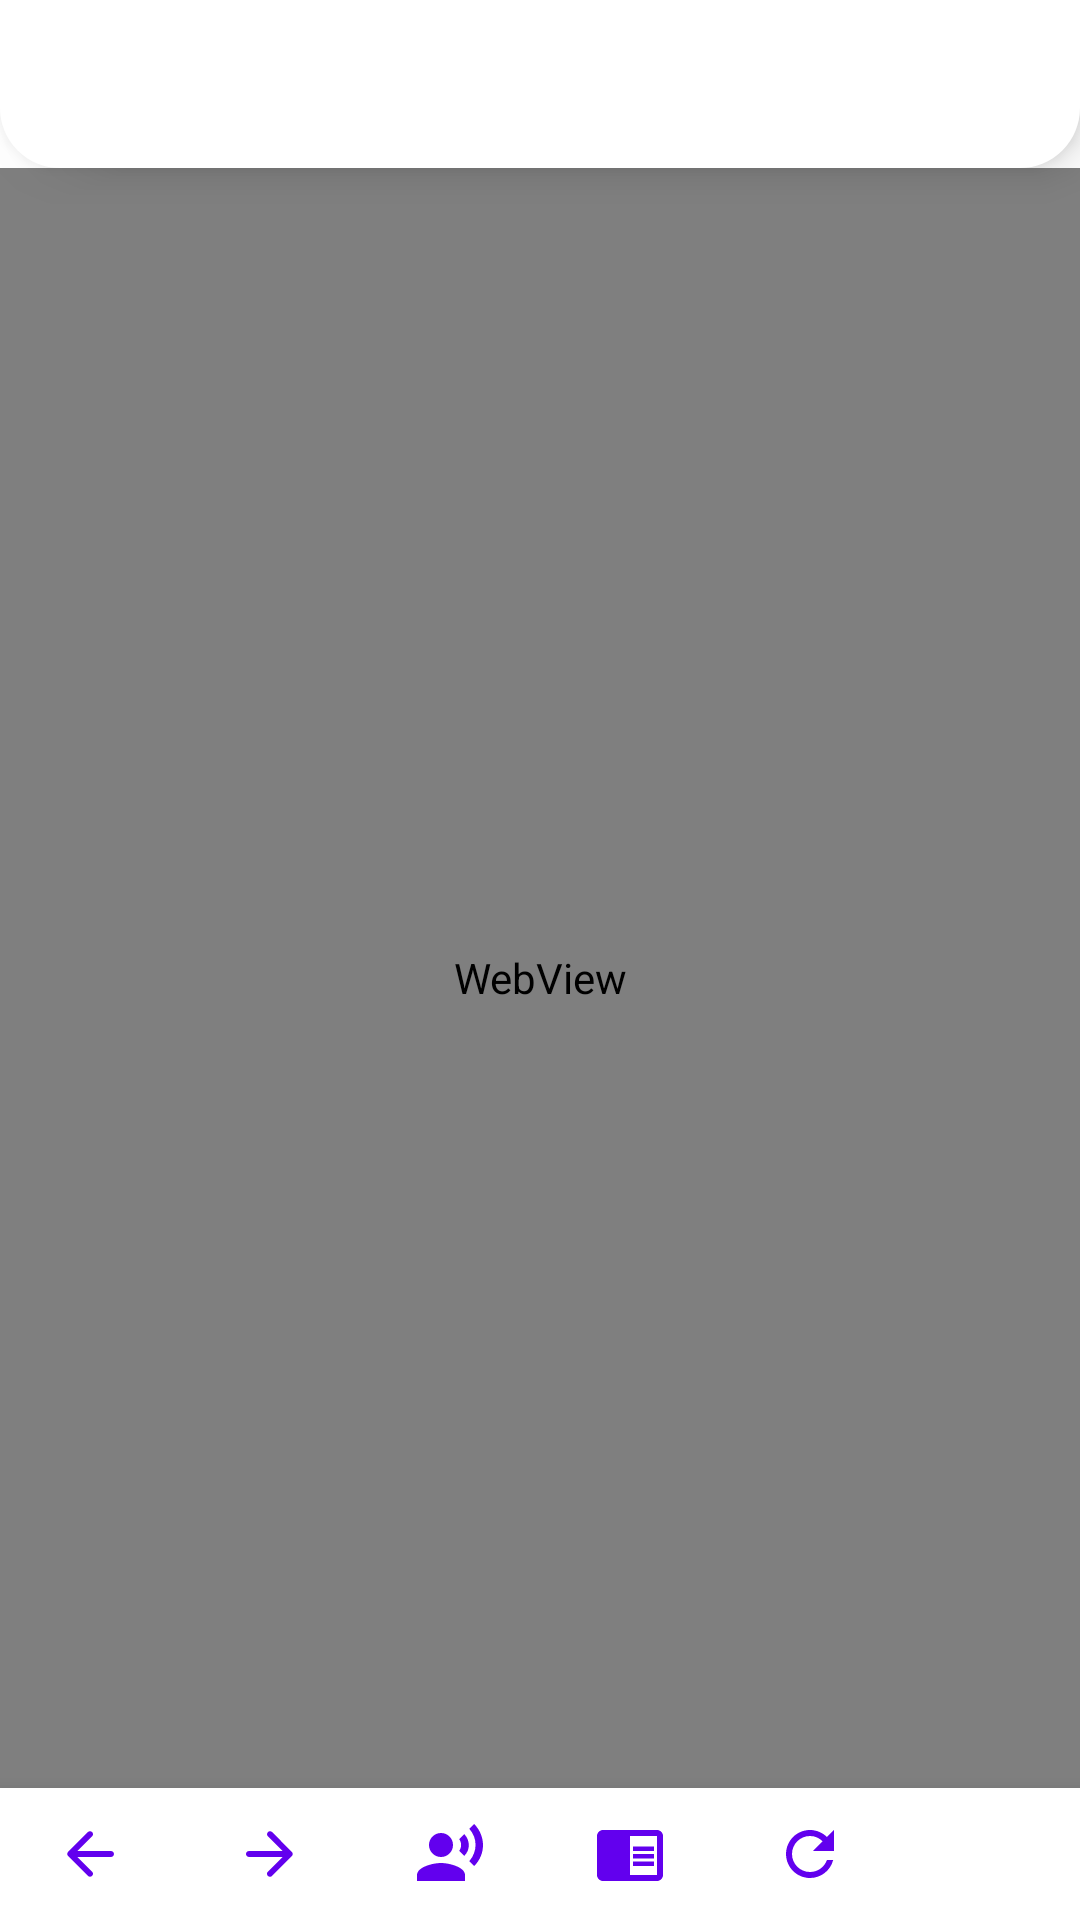

Reconstruct the res/layout file that produces this screen, plus the resources it refers to.
<!-- AndroidManifest.xml: application theme Theme.NewsTime -->
<!-- res/layout/fragment_web_view.xml -->
<?xml version="1.0" encoding="utf-8"?>
<androidx.coordinatorlayout.widget.CoordinatorLayout xmlns:android="http://schemas.android.com/apk/res/android"
    xmlns:app="http://schemas.android.com/apk/res-auto"
    xmlns:tools="http://schemas.android.com/tools"
    android:layout_width="match_parent"
    android:layout_height="match_parent"
    tools:context=".helper.WebViewFragment">

    <androidx.constraintlayout.widget.ConstraintLayout
        android:layout_width="match_parent"
        android:layout_height="match_parent"
        android:background="@android:color/white"
        tools:context=".helper.WebViewFragment">

        <androidx.appcompat.widget.Toolbar
            android:id="@+id/toolbar"
            android:layout_width="match_parent"
            android:layout_height="?attr/actionBarSize"
            android:background="@drawable/lay_round_toolbar"
            android:elevation="8dp"
            android:theme="@style/AppTheme.ToolbarTheme"
            android:visibility="visible"
            app:layout_constraintTop_toTopOf="parent"
            app:popupTheme="@style/ThemeOverlay.AppCompat.Dark"
            app:theme="@style/ThemeOverlay.AppCompat.Dark.ActionBar"
            app:titleTextColor="@android:color/black" />

        <WebView
            android:id="@+id/web_view"
            android:layout_width="match_parent"
            android:layout_height="0dp"
            app:layout_constraintBottom_toTopOf="@+id/lin_lay_more_controls"
            app:layout_constraintTop_toBottomOf="@+id/toolbar" />

        <ProgressBar
            android:id="@+id/progress_bar"
            android:layout_width="wrap_content"
            android:layout_height="wrap_content"
            android:visibility="gone"
            app:layout_constraintBottom_toBottomOf="parent"
            app:layout_constraintEnd_toEndOf="parent"
            app:layout_constraintStart_toStartOf="parent"
            app:layout_constraintTop_toTopOf="parent" />

        <LinearLayout
            android:id="@+id/lin_lay_more_controls"
            android:layout_width="match_parent"
            android:layout_height="44dp"
            android:background="@android:color/white"
            android:elevation="10dp"
            android:gravity="center_vertical"
            android:orientation="horizontal"
            app:layout_constraintBottom_toBottomOf="parent">

            <ImageView
                android:id="@+id/iv_backward"
                android:layout_width="24dp"
                android:layout_height="24dp"
                android:layout_weight="1"
                android:src="@drawable/ic_back" />

            <ImageView
                android:id="@+id/iv_forward"
                android:layout_width="24dp"
                android:layout_height="24dp"
                android:layout_weight="1"
                android:src="@drawable/ic_arrow_forward_24px" />

            <ImageView
                android:id="@+id/iv_read"
                android:layout_width="24dp"
                android:layout_height="24dp"
                android:layout_weight="1"
                android:src="@drawable/ic_baseline_record_voice_over_24" />

            <ImageView
                android:id="@+id/iv_clean_mode"
                android:layout_width="24dp"
                android:layout_height="24dp"
                android:layout_weight="1"
                android:src="@drawable/ic_baseline_chrome_reader_mode_24" />

            <ImageView
                android:id="@+id/iv_refresh"
                android:layout_width="24dp"
                android:layout_height="24dp"
                android:layout_weight="1"
                android:src="@drawable/ic_refresh_black_24dp" />

            <ImageView
                android:id="@+id/iv_share"
                android:layout_width="24dp"
                android:layout_height="24dp"
                android:layout_weight="1"
                android:src="@drawable/ic_baseline_share_24" />

        </LinearLayout>

        <com.google.android.material.textview.MaterialTextView
            android:id="@+id/tv_bottom_sheet_state"
            android:layout_width="match_parent"
            android:layout_height="wrap_content"
            android:background="@android:color/white"
            android:textAlignment="center"
            android:textColor="@color/teal_200"
            android:textSize="16sp"
            android:visibility="gone"
            app:layout_constraintEnd_toEndOf="parent"
            app:layout_constraintStart_toStartOf="parent"
            app:layout_constraintTop_toBottomOf="@+id/toolbar"
            tools:text="State of BottomSheet Behavior" />

        <Button
            android:id="@+id/btn_toggle_bottom_sheet"
            android:layout_width="match_parent"
            android:layout_height="wrap_content"
            android:text="Toggle Bottom Sheet"
            android:visibility="gone"
            app:layout_constraintEnd_toEndOf="parent"
            app:layout_constraintStart_toStartOf="parent"
            app:layout_constraintTop_toBottomOf="@+id/tv_bottom_sheet_state" />
    </androidx.constraintlayout.widget.ConstraintLayout>

    <include
        layout="@layout/bottom_sheet2"
        android:visibility="gone"/>
</androidx.coordinatorlayout.widget.CoordinatorLayout>
<!-- res/layout/bottom_sheet2.xml (included above) -->
<?xml version="1.0" encoding="utf-8"?>
<androidx.constraintlayout.widget.ConstraintLayout xmlns:android="http://schemas.android.com/apk/res/android"
    xmlns:app="http://schemas.android.com/apk/res-auto"
    android:id="@+id/bottom_sheet2"
    android:layout_width="match_parent"
    android:layout_height="wrap_content"
    android:background="#fff"
    android:orientation="vertical"
    app:behavior_hideable="false"
    app:behavior_peekHeight="72dp"
    app:layout_behavior="com.google.android.material.bottomsheet.BottomSheetBehavior">

    <androidx.appcompat.widget.AppCompatTextView
        android:id="@+id/button"
        android:layout_width="wrap_content"
        android:layout_height="wrap_content"
        android:layout_marginStart="8dp"
        android:layout_marginLeft="8dp"
        android:drawableTop="@mipmap/ic_launcher"
        android:text="Call"
        android:textColor="@color/teal_200"
        app:layout_constraintEnd_toStartOf="@+id/button3"
        app:layout_constraintHorizontal_bias="0.5"
        app:layout_constraintStart_toStartOf="parent"
        app:layout_constraintTop_toTopOf="@+id/button3" />

    <androidx.appcompat.widget.AppCompatTextView
        android:id="@+id/button2"
        android:layout_width="wrap_content"
        android:layout_height="wrap_content"
        android:layout_marginStart="8dp"
        android:layout_marginLeft="8dp"
        android:layout_marginEnd="8dp"
        android:layout_marginRight="8dp"
        android:drawableTop="@mipmap/ic_launcher"
        android:text="Save"
        android:textColor="@color/teal_200"
        app:layout_constraintEnd_toEndOf="parent"
        app:layout_constraintHorizontal_bias="0.5"
        app:layout_constraintStart_toEndOf="@+id/button3"
        app:layout_constraintTop_toTopOf="@+id/button3" />

    <androidx.appcompat.widget.AppCompatTextView
        android:id="@+id/button3"
        android:layout_width="wrap_content"
        android:layout_height="wrap_content"
        android:layout_marginStart="16dp"
        android:layout_marginLeft="16dp"
        android:layout_marginTop="24dp"
        android:background="@android:color/transparent"
        android:drawableTop="@mipmap/ic_launcher"
        android:text="Website"
        android:textColor="@color/teal_200"
        app:layout_constraintEnd_toStartOf="@+id/button2"
        app:layout_constraintHorizontal_bias="0.5"
        app:layout_constraintStart_toEndOf="@+id/button"
        app:layout_constraintTop_toTopOf="parent" />

    <com.google.android.material.textview.MaterialTextView
        android:id="@+id/textView6"
        style="@style/bottom_sheet_item"
        android:layout_marginTop="8dp"
        android:text="Save"
        app:layout_constraintEnd_toEndOf="parent"
        app:layout_constraintStart_toStartOf="parent"
        app:layout_constraintTop_toBottomOf="@+id/button3" />

    <com.google.android.material.textview.MaterialTextView
        android:id="@+id/textView7"
        style="@style/bottom_sheet_item"
        android:text="Call"
        app:layout_constraintEnd_toEndOf="parent"
        app:layout_constraintStart_toStartOf="parent"
        app:layout_constraintTop_toBottomOf="@+id/textView6" />

    <com.google.android.material.textview.MaterialTextView
        android:id="@+id/textView8"
        style="@style/bottom_sheet_item"
        android:text="Website"
        app:layout_constraintEnd_toEndOf="parent"
        app:layout_constraintStart_toStartOf="parent"
        app:layout_constraintTop_toBottomOf="@+id/textView7" />
</androidx.constraintlayout.widget.ConstraintLayout>
<!-- resources referenced by this layout -->
<resources>
  <color name="teal_200">#FF03DAC5</color>
  <!-- drawable ic_arrow_forward_24px (drawable) -->
  <vector xmlns:android="http://schemas.android.com/apk/res/android"
      android:width="24dp"
      android:height="24dp"
      android:viewportWidth="24"
      android:viewportHeight="24">
      <path
          android:fillColor="@color/purple_500"
          android:pathData="M5,13h11.17l-4.88,4.88c-0.39,0.39 -0.39,1.03 0,1.42 0.39,0.39 1.02,0.39 1.41,0l6.59,-6.59c0.39,-0.39 0.39,-1.02 0,-1.41l-6.58,-6.6c-0.39,-0.39 -1.02,-0.39 -1.41,0 -0.39,0.39 -0.39,1.02 0,1.41L16.17,11H5c-0.55,0 -1,0.45 -1,1s0.45,1 1,1z" />
  </vector>
  <!-- drawable ic_back (drawable) -->
  <vector xmlns:android="http://schemas.android.com/apk/res/android"
      android:width="24dp"
      android:height="24dp"
      android:viewportWidth="24"
      android:viewportHeight="24">
      <path
          android:fillColor="@color/purple_500"
          android:pathData="M19,11H7.83l4.88,-4.88c0.39,-0.39 0.39,-1.03 0,-1.42 -0.39,-0.39 -1.02,-0.39 -1.41,0l-6.59,6.59c-0.39,0.39 -0.39,1.02 0,1.41l6.59,6.59c0.39,0.39 1.02,0.39 1.41,0 0.39,-0.39 0.39,-1.02 0,-1.41L7.83,13H19c0.55,0 1,-0.45 1,-1s-0.45,-1 -1,-1z" />
  </vector>
  <!-- drawable ic_baseline_chrome_reader_mode_24 (drawable) -->
  <vector xmlns:android="http://schemas.android.com/apk/res/android"
      android:width="24dp"
      android:height="24dp"
      android:viewportWidth="24"
      android:viewportHeight="24"
      android:tint="@color/purple_500">
    <path
        android:fillColor="@android:color/white"
        android:pathData="M13,12h7v1.5h-7zM13,9.5h7L20,11h-7zM13,14.5h7L20,16h-7zM21,4L3,4c-1.1,0 -2,0.9 -2,2v13c0,1.1 0.9,2 2,2h18c1.1,0 2,-0.9 2,-2L23,6c0,-1.1 -0.9,-2 -2,-2zM21,19h-9L12,6h9v13z"/>
  </vector>
  <!-- drawable ic_refresh_black_24dp (drawable) -->
  <vector xmlns:android="http://schemas.android.com/apk/res/android"
      android:width="24dp"
      android:height="24dp"
      android:tint="@color/purple_500"
      android:viewportWidth="24.0"
      android:viewportHeight="24.0">
      <path
          android:fillColor="@color/purple_500"
          android:pathData="M17.65,6.35C16.2,4.9 14.21,4 12,4c-4.42,0 -7.99,3.58 -7.99,8s3.57,8 7.99,8c3.73,0 6.84,-2.55 7.73,-6h-2.08c-0.82,2.33 -3.04,4 -5.65,4 -3.31,0 -6,-2.69 -6,-6s2.69,-6 6,-6c1.66,0 3.14,0.69 4.22,1.78L13,11h7V4l-2.35,2.35z" />
  </vector>
  <!-- drawable lay_round_toolbar (drawable) -->
  <?xml version="1.0" encoding="utf-8"?>
  <shape xmlns:android="http://schemas.android.com/apk/res/android"
      android:shape="rectangle">
  
      <corners
          android:bottomRightRadius="20dp"
          android:bottomLeftRadius="20dp"/>
  
      <solid android:color="@android:color/white" />
  
      <padding
          android:bottom="0dp"
          android:left="0dp"
          android:right="0dp"
          android:top="0dp" />
  
  </shape>
  <style name="bottom_sheet_item">
          <item name="android:textSize">@dimen/text_size</item>
          <item name="android:drawablePadding">@dimen/drawable_padding</item>
          <item name="android:layout_width">0dp</item>
          <item name="android:layout_height">wrap_content</item>
          <item name="android:padding">@dimen/normal_padding</item>
      </style>
  <color name="purple_500">#FF6200EE</color>
  <dimen name="text_size">16sp</dimen>
  <dimen name="drawable_padding">24dp</dimen>
  <dimen name="normal_padding">16dp</dimen>
  <color name="purple_700">#FF3700B3</color>
  <color name="white">#FFFFFFFF</color>
  <color name="teal_700">#FF018786</color>
  <color name="black">#FF000000</color>
</resources>
